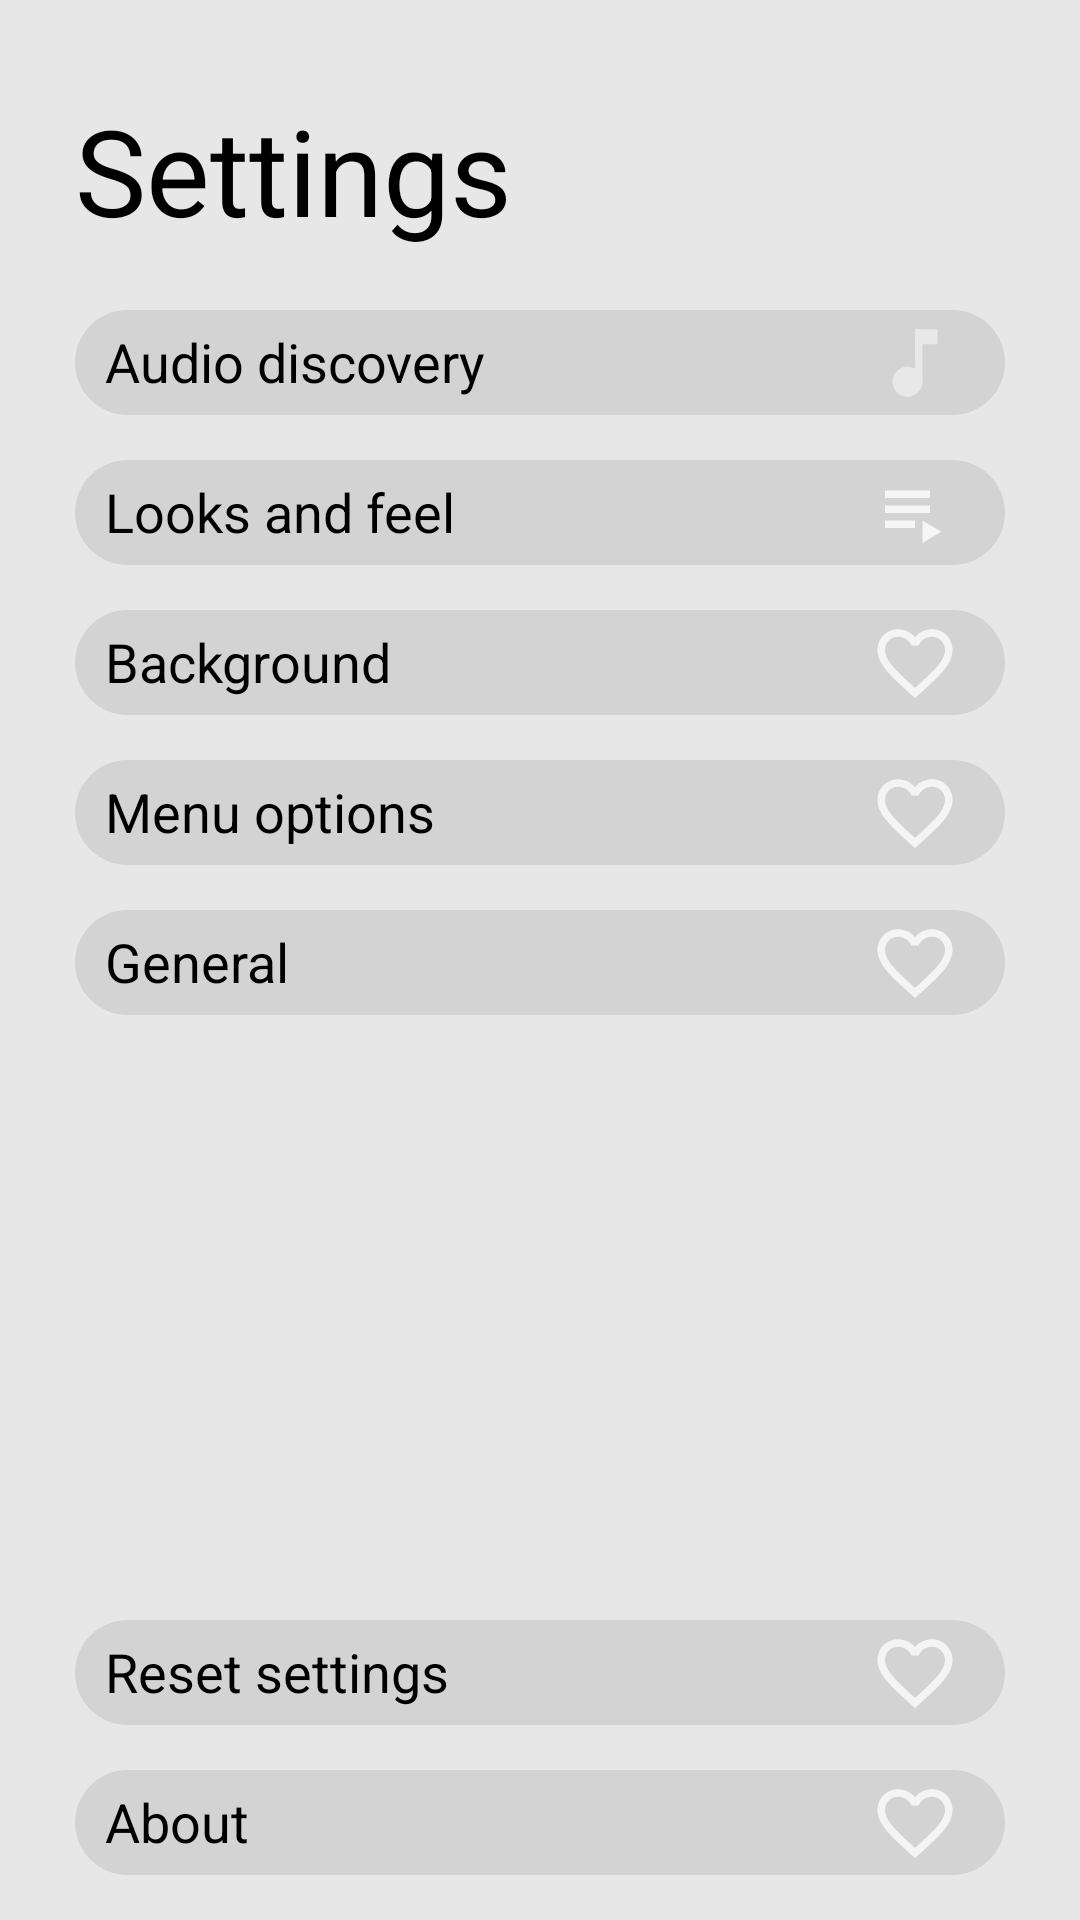

Produce the Android XML layout that renders to this screen, including the resource entries it uses.
<!-- AndroidManifest.xml: application theme Theme.AndroidApplicationFileSystem -->
<!-- res/layout/fragment_settings.xml -->
<?xml version="1.0" encoding="utf-8"?>
<androidx.constraintlayout.widget.ConstraintLayout xmlns:android="http://schemas.android.com/apk/res/android"
    xmlns:app="http://schemas.android.com/apk/res-auto"
    xmlns:tools="http://schemas.android.com/tools"
    android:layout_width="match_parent"
    android:layout_height="match_parent"
    android:animateLayoutChanges="true"
    tools:context=".activities.fragmentsMainActivity.FragmentLibrary"
    android:theme="@style/AppTheme">

    <LinearLayout
        app:layout_constraintBaseline_toTopOf="parent"
        android:layout_width="match_parent"
        android:layout_height="match_parent"
        android:orientation="vertical">

        <TextView
            android:layout_width="match_parent"
            android:layout_height="wrap_content"
            android:layout_marginHorizontal="25dp"
            android:layout_marginTop="30dp"
            android:layout_marginBottom="20dp"
            android:text="Settings"
            android:textSize="40dp"
            />


        <LinearLayout
            android:id="@+id/settingsDiscovery"
            android:layout_width="match_parent"
            android:layout_height="35dp"
            android:layout_marginBottom="15dp"
            android:background="@drawable/library_buttons"
            android:layout_marginHorizontal="25dp">

            <TextView
                android:layout_width="wrap_content"
                android:layout_height="wrap_content"
                android:text="Audio discovery"
                android:textSize="18dp"
                android:layout_marginLeft="5dp"/>

            <Space
                android:layout_width="wrap_content"
                android:layout_height="wrap_content"
                android:layout_weight="1"/>

            <ImageView
                android:layout_width="30dp"
                android:layout_height="30dp"
                android:background="@drawable/ic_action_note"
                android:layout_gravity="center"
                android:layout_marginRight="10dp"
                />
        </LinearLayout>


        <LinearLayout
            android:id="@+id/settingsLooks"
            android:layout_width="match_parent"
            android:layout_height="35dp"
            android:layout_marginBottom="15dp"
            android:background="@drawable/library_buttons"
            android:layout_marginHorizontal="25dp">

            <TextView
                android:layout_width="wrap_content"
                android:layout_height="wrap_content"
                android:text="Looks and feel"
                android:textSize="18dp"
                android:layout_marginLeft="5dp"/>

            <Space
                android:layout_width="wrap_content"
                android:layout_height="wrap_content"
                android:layout_weight="1"/>

            <ImageView
                android:layout_width="30dp"
                android:layout_height="30dp"
                android:background="@drawable/ic_action_playlist"
                android:layout_gravity="center"

                android:layout_marginRight="10dp"
                />
        </LinearLayout>

        <LinearLayout
            android:id="@+id/settingsBackground"
            android:layout_width="match_parent"
            android:layout_height="35dp"
            android:background="@drawable/library_buttons"
            android:layout_marginHorizontal="25dp"
            android:layout_marginBottom="15dp">

            <TextView
                android:layout_width="wrap_content"
                android:layout_height="wrap_content"
                android:text="Background"
                android:textSize="18dp"
                android:layout_marginLeft="5dp"/>

            <Space
                android:layout_width="wrap_content"
                android:layout_height="wrap_content"
                android:layout_weight="1"/>

            <ImageView
                android:layout_width="30dp"
                android:layout_height="30dp"
                android:background="@drawable/ic_action_favorite"
                android:layout_gravity="center"

                android:layout_marginRight="10dp"
                />
        </LinearLayout>

        <LinearLayout
            android:id="@+id/settingsMenu"
            android:layout_width="match_parent"
            android:layout_height="35dp"
            android:background="@drawable/library_buttons"
            android:layout_marginHorizontal="25dp"
            android:layout_marginBottom="15dp">

            <TextView
                android:layout_width="wrap_content"
                android:layout_height="wrap_content"
                android:text="Menu options"
                android:textSize="18dp"
                android:layout_marginLeft="5dp"/>

            <Space
                android:layout_width="wrap_content"
                android:layout_height="wrap_content"
                android:layout_weight="1"/>

            <ImageView
                android:layout_width="30dp"
                android:layout_height="30dp"
                android:background="@drawable/ic_action_favorite"
                android:layout_gravity="center"

                android:layout_marginRight="10dp"
                />
        </LinearLayout>

        <LinearLayout
            android:id="@+id/settingsGeneral"
            android:layout_width="match_parent"
            android:layout_height="35dp"
            android:background="@drawable/library_buttons"
            android:layout_marginHorizontal="25dp"
            android:layout_marginBottom="15dp">

            <TextView
                android:layout_width="wrap_content"
                android:layout_height="wrap_content"
                android:text="General"
                android:textSize="18dp"
                android:layout_marginLeft="5dp"/>

            <Space
                android:layout_width="wrap_content"
                android:layout_height="wrap_content"
                android:layout_weight="1"/>

            <ImageView
                android:layout_width="30dp"
                android:layout_height="30dp"
                android:background="@drawable/ic_action_favorite"
                android:layout_gravity="center"

                android:layout_marginRight="10dp"
                />
        </LinearLayout>


    </LinearLayout>



    <LinearLayout
        android:layout_width="match_parent"
        android:layout_height="wrap_content"
        android:orientation="vertical"
        app:layout_constraintBottom_toBottomOf="parent">


        <LinearLayout
            android:layout_width="match_parent"
            android:layout_height="35dp"
            android:background="@drawable/library_buttons"
            android:layout_marginHorizontal="25dp"
            android:layout_marginBottom="15dp">

            <TextView
                android:layout_width="wrap_content"
                android:layout_height="wrap_content"
                android:text="Reset settings"
                android:textSize="18dp"
                android:layout_marginLeft="5dp"/>

            <Space
                android:layout_width="wrap_content"
                android:layout_height="wrap_content"
                android:layout_weight="1"/>

            <ImageView
                android:layout_width="30dp"
                android:layout_height="30dp"
                android:background="@drawable/ic_action_favorite"
                android:layout_gravity="center"
                android:layout_marginRight="10dp"
                />
        </LinearLayout>

        <LinearLayout
            android:layout_width="match_parent"
            android:layout_height="35dp"
            android:background="@drawable/library_buttons"
            android:layout_marginHorizontal="25dp"
            android:layout_marginBottom="15dp">

            <TextView
                android:layout_width="wrap_content"
                android:layout_height="wrap_content"
                android:text="About"
                android:textSize="18dp"
                android:layout_marginLeft="5dp"/>

            <Space
                android:layout_width="wrap_content"
                android:layout_height="wrap_content"
                android:layout_weight="1"/>

            <ImageView
                android:layout_width="30dp"
                android:layout_height="30dp"
                android:background="@drawable/ic_action_favorite"
                android:layout_gravity="center"

                android:layout_marginRight="10dp"
                />
        </LinearLayout>
    </LinearLayout>

</androidx.constraintlayout.widget.ConstraintLayout>
<!-- resources referenced by this layout -->
<resources>
  <!-- drawable ic_action_favorite (drawable-anydpi) -->
  <vector xmlns:android="http://schemas.android.com/apk/res/android"
      android:width="24dp"
      android:height="24dp"
      android:viewportWidth="24"
      android:viewportHeight="24"
  
      android:alpha="0.8">
    <path
        android:fillColor="@color/drawable_menu"
        android:pathData="M16.5,3c-1.74,0 -3.41,0.81 -4.5,2.09C10.91,3.81 9.24,3 7.5,3 4.42,3 2,5.42 2,8.5c0,3.78 3.4,6.86 8.55,11.54L12,21.35l1.45,-1.32C18.6,15.36 22,12.28 22,8.5 22,5.42 19.58,3 16.5,3zM12.1,18.55l-0.1,0.1 -0.1,-0.1C7.14,14.24 4,11.39 4,8.5 4,6.5 5.5,5 7.5,5c1.54,0 3.04,0.99 3.57,2.36h1.87C13.46,5.99 14.96,5 16.5,5c2,0 3.5,1.5 3.5,3.5 0,2.89 -3.14,5.74 -7.9,10.05z"/>
  </vector>
  <!-- drawable ic_action_note (drawable-anydpi) -->
  <vector xmlns:android="http://schemas.android.com/apk/res/android"
      android:width="24dp"
      android:height="24dp"
      android:viewportWidth="24"
      android:viewportHeight="24"
      android:tint="@color/drawable_menu"
      android:alpha="0.5">
    <path
        android:fillColor="@color/drawable_bar"
        android:pathData="M12,3v10.55c-0.59,-0.34 -1.27,-0.55 -2,-0.55 -2.21,0 -4,1.79 -4,4s1.79,4 4,4 4,-1.79 4,-4V7h4V3h-6z"/>
  </vector>
  <!-- drawable ic_action_playlist (drawable-anydpi) -->
  <vector xmlns:android="http://schemas.android.com/apk/res/android"
      android:width="24dp"
      android:height="24dp"
      android:viewportWidth="24"
      android:viewportHeight="24"
      android:tint="@color/drawable_menu"
      android:alpha="0.8">
    <path
        android:fillColor="@color/drawable_menu"
        android:pathData="M4,10h12v2L4,12zM4,6h12v2L4,8zM4,14h8v2L4,16zM14,14v6l5,-3z"/>
  </vector>
  <!-- drawable library_buttons (drawable) -->
  <?xml version="1.0" encoding="utf-8"?>
  <shape xmlns:android="http://schemas.android.com/apk/res/android">
      <solid android:color="@color/button"/>
      <corners
          android:radius="30dp"/>
      <padding
          android:left="5dp"
          android:right="5dp"
          android:top="5dp"
          android:bottom="5dp"
          />
  </shape>
  <style name="AppTheme" parent="Theme.AppCompat.Light.DarkActionBar">
      <item name="android:windowBackground">#CD0000</item>
      <item name="android:textColor">@color/text</item>
      <item name="drawableTint">@color/drawable_menu</item>
      <item name="neumorph_shadowColorDark">@color/neumorphDark</item>
      <item name="neumorph_shadowColorLight">@color/neumorphLight</item>
      <item name="neumorph_shadowElevation">2dp</item>
      <item name="android:windowContentTransitions">true</item>
      <item name="android:windowIsFloating">false</item>
  </style>
  <style name="Theme.AndroidApplicationFileSystem" parent="Theme.MaterialComponents.DayNight.DarkActionBar">
          
          <item name="colorPrimary">@color/purple_500</item>
          <item name="colorPrimaryVariant">@color/purple_700</item>
          <item name="colorOnPrimary">@color/white</item>
          
          <item name="colorSecondary">@color/teal_200</item>
          <item name="colorSecondaryVariant">@color/teal_700</item>
          <item name="colorOnSecondary">@color/black</item>
          
          <item name="android:windowTranslucentStatus">true</item>
  
          
          <item name="android:windowBackground">@color/background</item>
          <item name="android:windowLayoutInDisplayCutoutMode">shortEdges</item>
          <item name="android:windowContentTransitions">true</item>
          
      </style>
  <color name="drawable_menu">#FDFDFD</color>
  <color name="drawable_bar">#FFFFFF</color>
  <color name="button">#1E404040</color>
  <color name="text">#000000</color>
  <color name="neumorphDark">#D5D5D5</color>
  <color name="neumorphLight">#FAFAFA</color>
  <color name="purple_500">#FF6200EE</color>
  <color name="purple_700">#FF3700B3</color>
  <color name="white">#FFFFFFFF</color>
  <color name="teal_200">#FF03DAC5</color>
  <color name="teal_700">#FF018786</color>
  <color name="black">#FF000000</color>
  <color name="background">#E8E7E7</color>
</resources>
